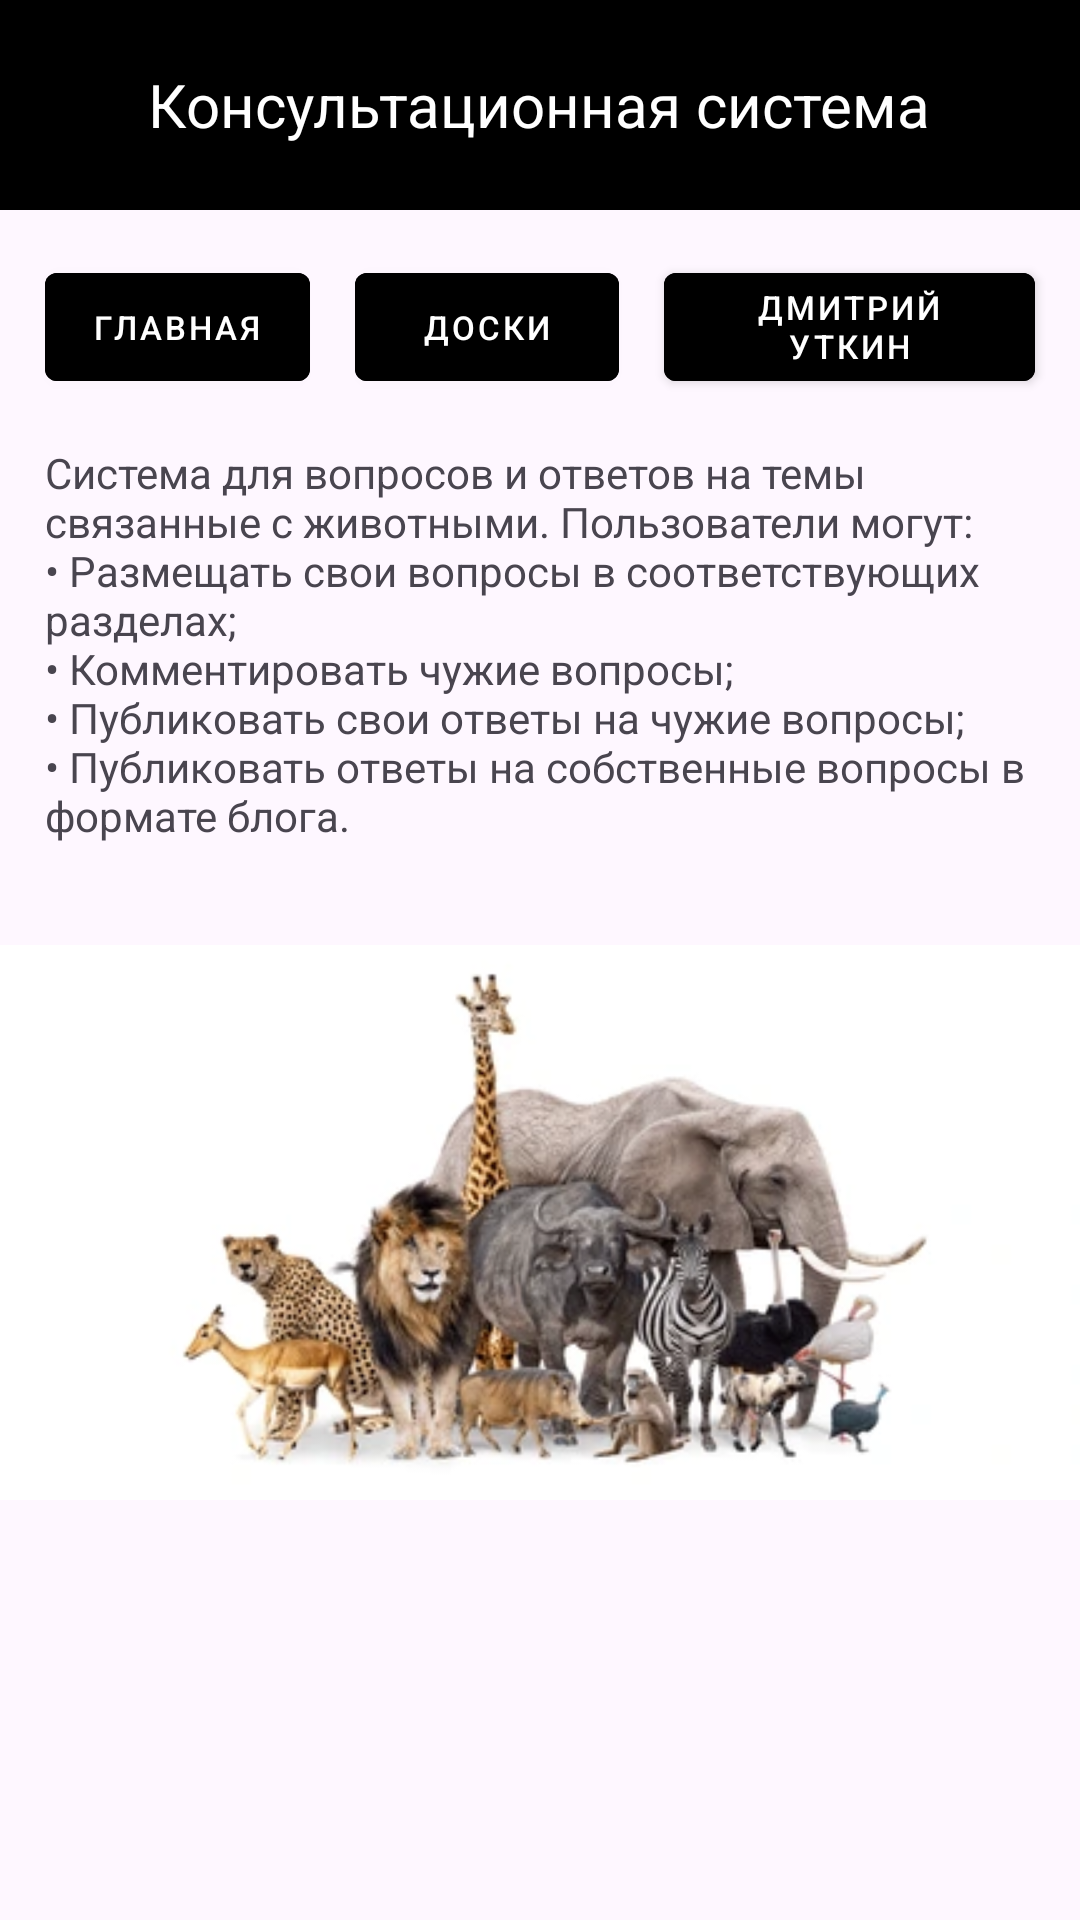

Write the Android layout XML for this screen, with the resource values it uses.
<!-- AndroidManifest.xml: application theme Theme.Wetwet -->
<!-- res/layout/activity_main.xml -->
<?xml version="1.0" encoding="utf-8"?>
<androidx.constraintlayout.widget.ConstraintLayout xmlns:android="http://schemas.android.com/apk/res/android"
    xmlns:app="http://schemas.android.com/apk/res-auto"
    xmlns:tools="http://schemas.android.com/tools"
    android:id="@+id/main"
    android:layout_width="match_parent"
    android:layout_height="match_parent"
    tools:context=".activities.MainActivity">

    <include
        android:id="@+id/header"
        layout="@layout/header" />

    <ImageView
        android:id="@+id/cat_image"
        android:layout_width="500dp"
        android:layout_height="wrap_content"
        android:layout_marginTop="15dp"
        android:src="@drawable/animals"
        app:layout_constraintLeft_toLeftOf="parent"
        app:layout_constraintRight_toRightOf="parent"
        app:layout_constraintTop_toBottomOf="@id/description" />

    <TextView
        android:id="@+id/description"
        android:layout_width="match_parent"
        android:layout_height="wrap_content"
        android:layout_marginHorizontal="15dp"
        android:layout_marginTop="15dp"
        app:layout_constraintTop_toBottomOf="@id/header"
        app:layout_constraintLeft_toLeftOf="parent"
        android:text="@string/home_lorem"/>

</androidx.constraintlayout.widget.ConstraintLayout>
<!-- res/layout/header.xml (included above) -->
<?xml version="1.0" encoding="utf-8"?>
<androidx.constraintlayout.widget.ConstraintLayout xmlns:android="http://schemas.android.com/apk/res/android"
    android:layout_width="match_parent"
    android:layout_height="wrap_content"
    xmlns:app="http://schemas.android.com/apk/res-auto">


    <RelativeLayout
        xmlns:android="http://schemas.android.com/apk/res/android"
        android:id="@+id/header"
        android:layout_width="match_parent"
        android:layout_height="70dp"
        android:background="@color/black"
        app:layout_constraintTop_toTopOf="parent">
        <TextView
            android:layout_width="wrap_content"
            android:layout_height="wrap_content"
            android:text="Консультационная система"
            android:textColor="@color/white"
            android:textSize="20sp"
            android:layout_centerInParent="true"/>
    </RelativeLayout>

    <com.google.android.material.button.MaterialButton
        android:layout_width="0dp"
        android:layout_height="wrap_content"
        android:layout_marginTop="15dp"
        android:layout_marginEnd="15dp"
        android:layout_marginStart="15dp"
        android:text="Дмитрий Уткин"
        android:textSize="11sp"
        app:icon="@drawable/ava"
        app:iconSize="25dp"
        app:iconTint="@null"
        android:backgroundTint="@color/black"
        style="@style/Widget.MaterialComponents.Button"
        app:layout_constraintEnd_toEndOf="parent"
        app:layout_constraintStart_toEndOf="@id/boards"
        app:layout_constraintTop_toBottomOf="@id/header" />

    <com.google.android.material.button.MaterialButton
        android:id="@+id/home"
        style="@style/Widget.MaterialComponents.Button"
        android:layout_width="wrap_content"
        android:layout_height="wrap_content"
        android:layout_marginTop="15dp"
        android:layout_marginStart="15dp"
        android:text="Главная"
        android:textSize="11sp"
        android:backgroundTint="@color/black"
        app:layout_constraintStart_toStartOf="parent"
        app:layout_constraintTop_toBottomOf="@id/header" />

    <com.google.android.material.button.MaterialButton
        android:id="@+id/boards"
        style="@style/Widget.MaterialComponents.Button"
        android:layout_width="wrap_content"
        android:layout_height="wrap_content"
        android:layout_marginTop="15dp"
        android:layout_marginStart="15dp"
        android:text="Доски"
        android:textSize="11sp"
        android:backgroundTint="@color/black"
        app:layout_constraintStart_toEndOf="@id/home"
        app:layout_constraintTop_toBottomOf="@id/header" />

</androidx.constraintlayout.widget.ConstraintLayout>
<!-- resources referenced by this layout -->
<resources>
  <color name="black">#FF000000</color>
  <color name="white">#FFFFFFFF</color>
  <!-- drawable animals: png bitmap (drawable, 95145 bytes) -->
  <string name="home_lorem">Система для вопросов и ответов на темы связанные с животными.
  Пользователи могут:
  \n• Размещать свои вопросы в соответствующих разделах;
  \n• Комментировать чужие вопросы;
  \n• Публиковать свои ответы на чужие вопросы;
  \n• Публиковать ответы на собственные вопросы в формате блога.</string>
  <style name="Theme.Wetwet" parent="Base.Theme.Wetwet" />
  <style name="Base.Theme.Wetwet" parent="Theme.Material3.DayNight.NoActionBar">
          
          
      </style>
</resources>
